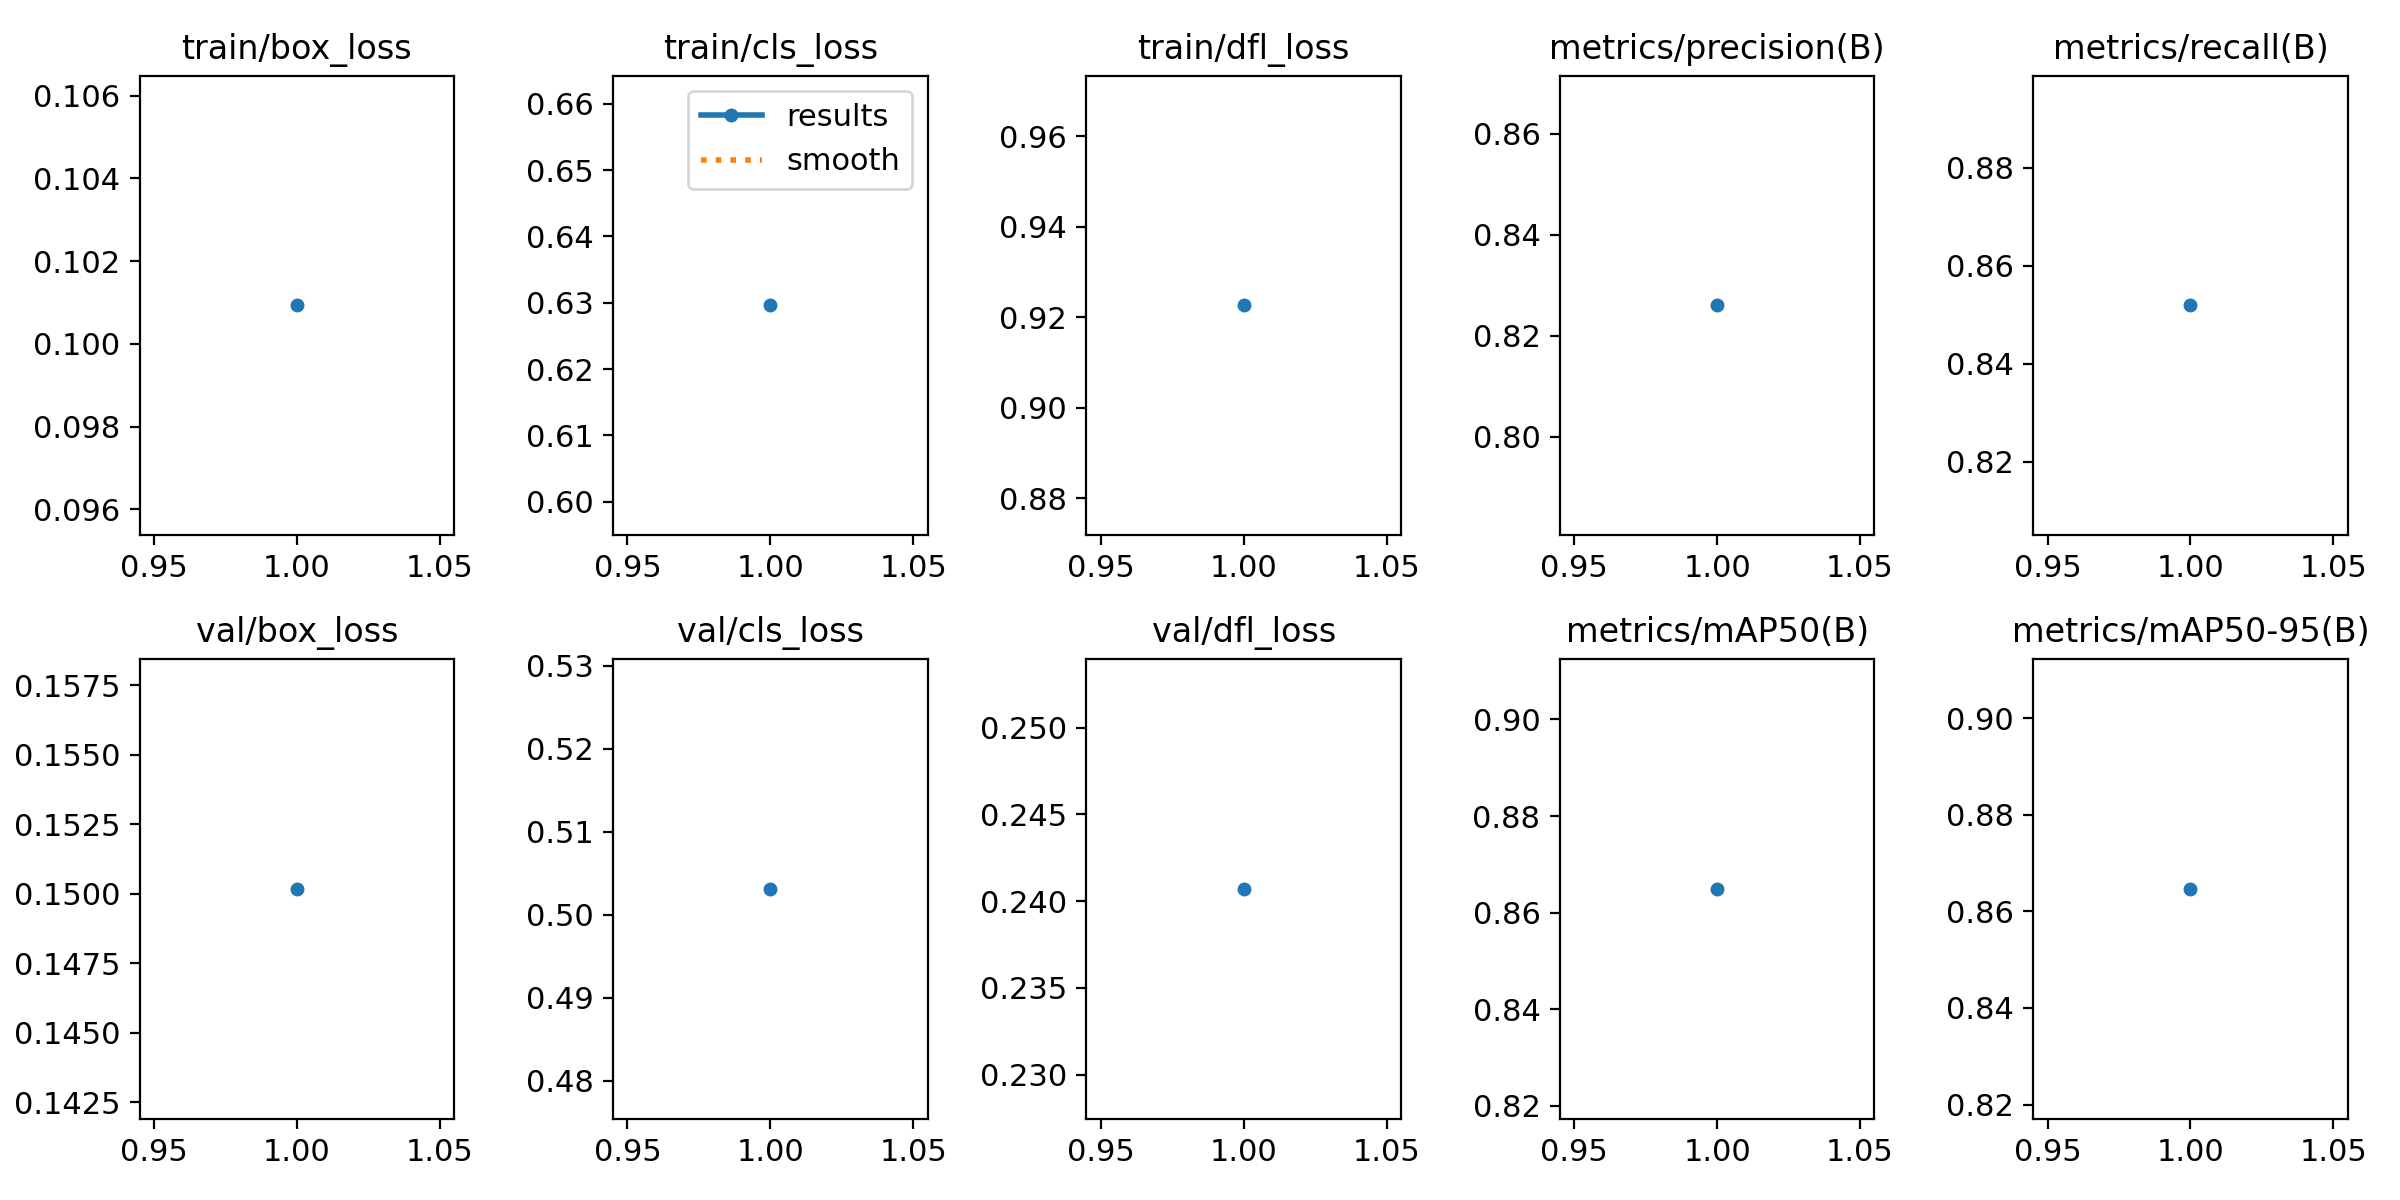

The table this chart was drawn from, first rows:
epoch, train/box_loss, train/cls_loss, train/dfl_loss, metrics/precision(B), metrics/recall(B), metrics/mAP50(B), metrics/mAP50-95(B), val/box_loss, val/cls_loss, val/dfl_loss, lr/pg0, lr/pg1, lr/pg2
1, 0.1009, 0.6296, 0.9226, 0.826, 0.8519, 0.8649, 0.8647, 0.1502, 0.5031, 0.2407, 0.0005556, 0.0005556, 0.0005556
